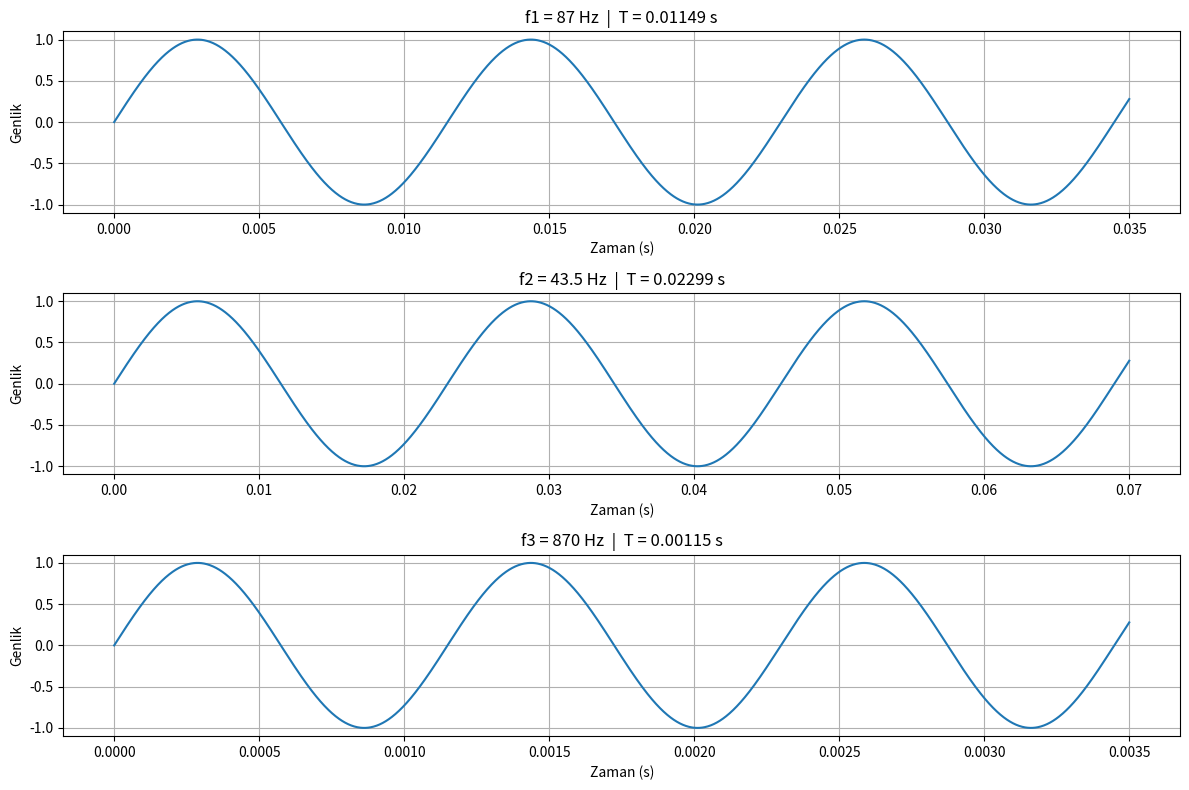

The matplotlib source for this figure:
# BIL216 - Odev 1
# Ogrenciler:
# 230601056 - Hilal Calp
# 240601004
# 240601027

import numpy as np
import matplotlib.pyplot as plt

# Frekanslar
f1 = 87
f2 = 43.5
f3 = 870

# Periyotlar
T1 = 1 / f1
T2 = 1 / f2
T3 = 1 / f3

# Zaman aralıkları
t1 = np.linspace(0, 0.035, 2000)
t2 = np.linspace(0, 0.07, 2000)
t3 = np.linspace(0, 0.0035, 2000)

# Sinyaller
y1 = np.sin(2 * np.pi * f1 * t1)
y2 = np.sin(2 * np.pi * f2 * t2)
y3 = np.sin(2 * np.pi * f3 * t3)

plt.figure(figsize=(12, 8))

# 1. Grafik
plt.subplot(3, 1, 1)
plt.plot(t1, y1)
plt.title(f"f1 = 87 Hz  |  T = {T1:.5f} s")
plt.xlabel("Zaman (s)")
plt.ylabel("Genlik")
plt.grid(True)

# 2. Grafik
plt.subplot(3, 1, 2)
plt.plot(t2, y2)
plt.title(f"f2 = 43.5 Hz  |  T = {T2:.5f} s")
plt.xlabel("Zaman (s)")
plt.ylabel("Genlik")
plt.grid(True)

# 3. Grafik
plt.subplot(3, 1, 3)
plt.plot(t3, y3)
plt.title(f"f3 = 870 Hz  |  T = {T3:.5f} s")
plt.xlabel("Zaman (s)")
plt.ylabel("Genlik")
plt.grid(True)

plt.tight_layout()
plt.show()
